Image classification data set "dataset" (DrashtiC07/mobile_detection on GitHub). Class labels (4): iPhone, Oppo, Samsung, Vivo.

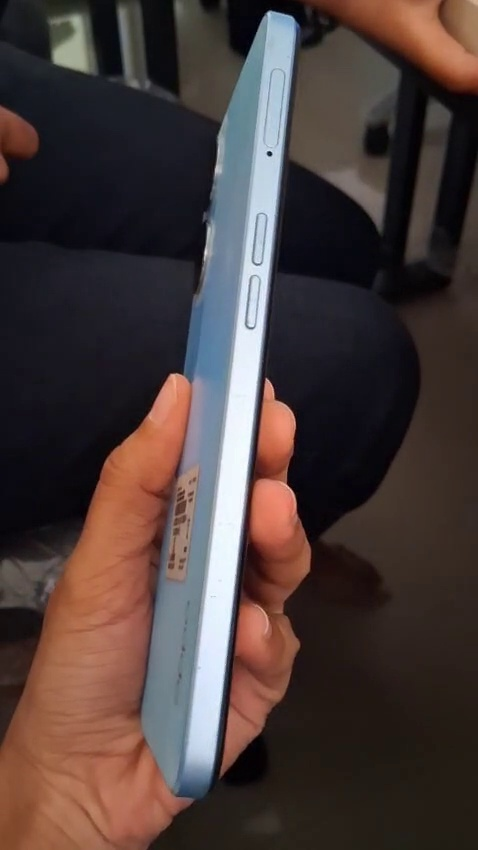
Label: Oppo

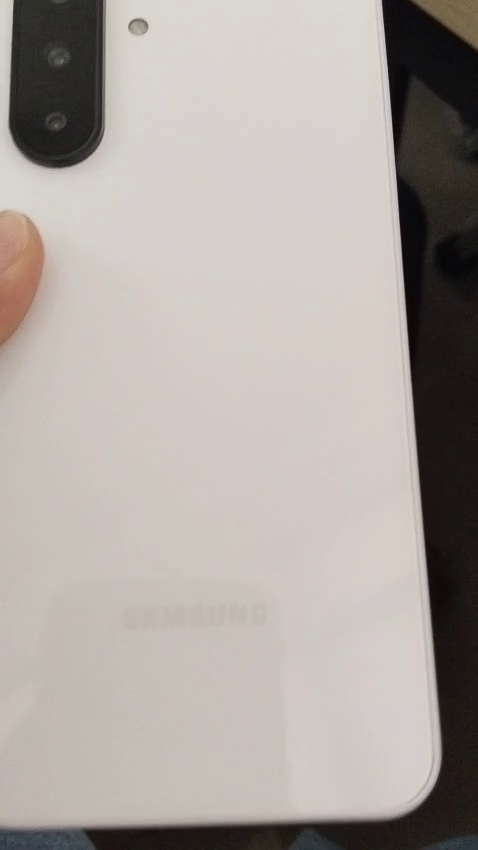
Label: Samsung

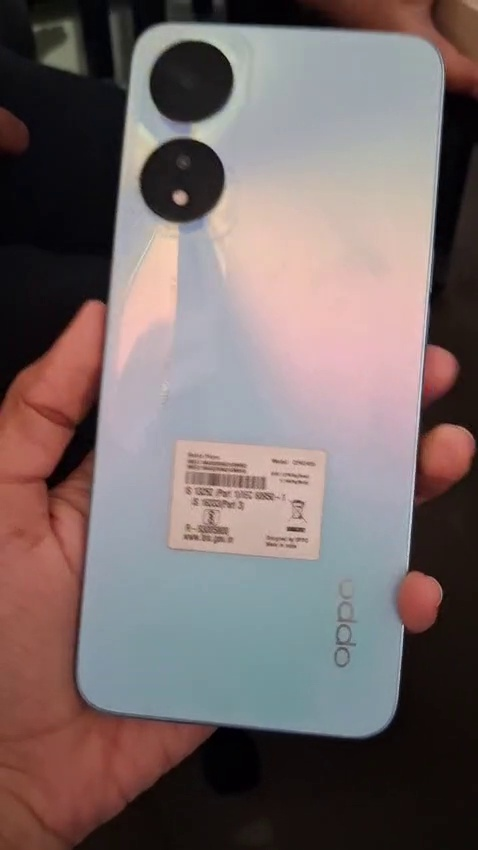
Label: Oppo

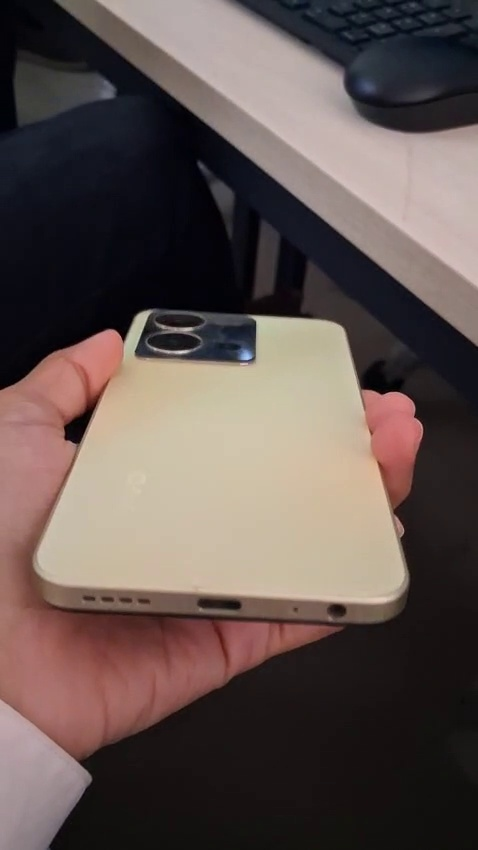
Label: Vivo

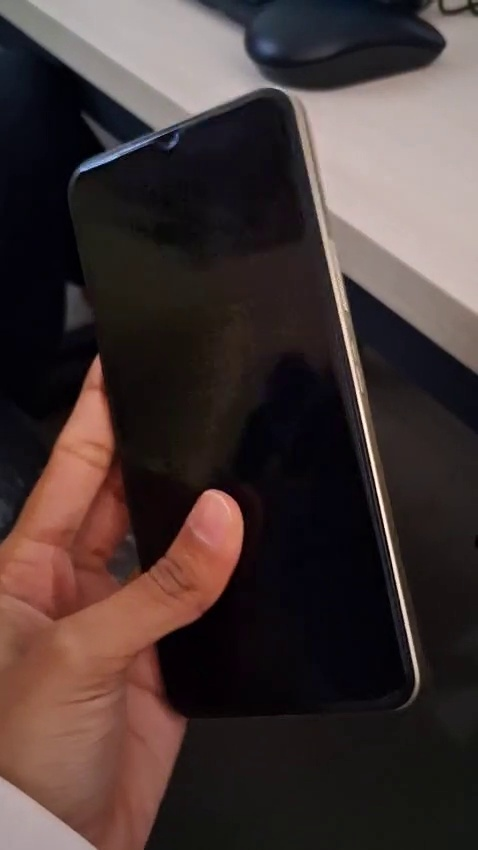
Label: Vivo

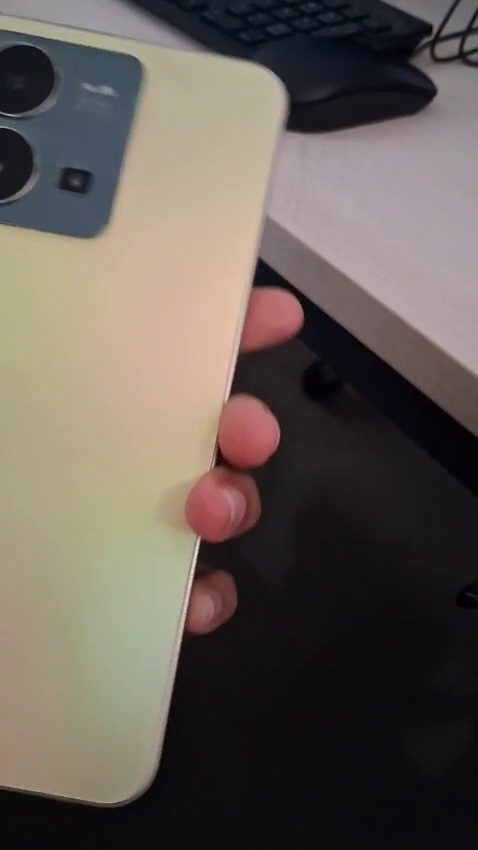
Label: Vivo
